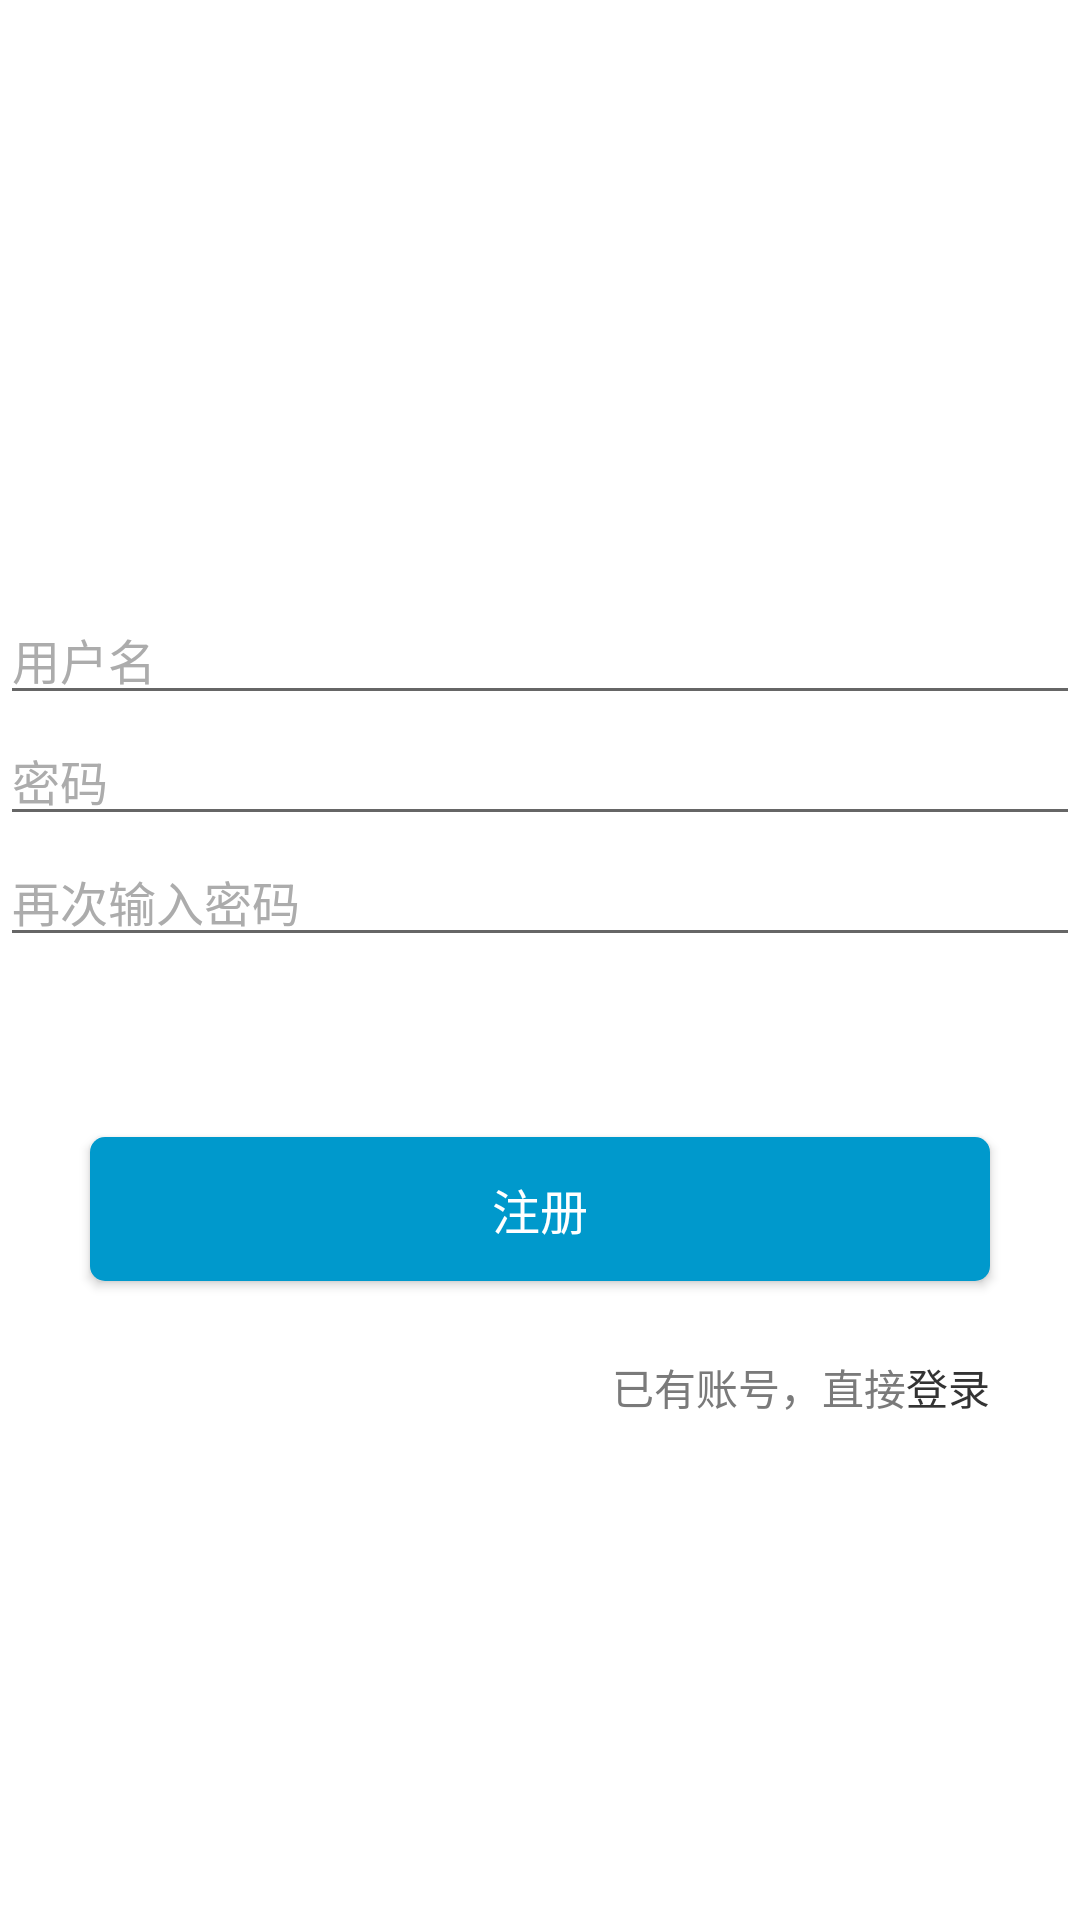

This screen was rendered from an Android layout file. Write that file and the resources it references.
<!-- AndroidManifest.xml: application theme AppTheme -->
<!-- res/layout/activity_register.xml -->
<?xml version="1.0" encoding="utf-8"?>
<ScrollView xmlns:android="http://schemas.android.com/apk/res/android"
    android:layout_width="match_parent"
    android:layout_height="match_parent"
    android:background="@color/white"
    android:fitsSystemWindows="true">

    <LinearLayout
        android:layout_width="match_parent"
        android:layout_height="wrap_content"
        android:orientation="vertical">

        <ImageView
            android:layout_marginBottom="30dp"
            android:layout_marginTop="78dp"
            android:layout_width="90dp"
            android:layout_height="90dp"
            android:layout_gravity="center_horizontal" />

            <EditText
                android:textColor="#363636"
                android:textColorHint="#ACACAC"
                android:textSize="16sp"
                android:id="@+id/et_username"
                android:layout_width="match_parent"
                android:layout_height="wrap_content"
                android:hint="用户名"
                android:inputType="textEmailAddress" />

            <EditText
                android:textColor="#363636"
                android:textColorHint="#ACACAC"
                android:textSize="16sp"
                android:id="@+id/et_password"
                android:layout_width="match_parent"
                android:layout_height="wrap_content"
                android:hint="密码"
                android:inputType="textPassword" />

            <EditText
                android:textColor="#363636"
                android:textColorHint="#ACACAC"
                android:textSize="16sp"
                android:id="@+id/et_password_again"
                android:layout_width="match_parent"
                android:layout_height="wrap_content"
                android:hint="再次输入密码"
                android:inputType="textPassword" />

        <Button
            android:id="@+id/btn_register"
            style="@style/btn"
            android:layout_marginLeft="30dp"
            android:layout_marginTop="60dp"
            android:layout_marginRight="30dp"
            android:text="注册" />

        <LinearLayout
            android:id="@+id/ll_login"
            android:layout_width="match_parent"
            android:orientation="horizontal"
            android:layout_marginTop="25dp"
            android:gravity="right|center_vertical"
            android:layout_height="wrap_content">

            <androidx.appcompat.widget.AppCompatTextView
                android:text="已有账号，直接"
                android:textSize="14sp"
                android:textColor="#7A7A7A"
                android:layout_width="wrap_content"
                android:layout_height="wrap_content" />
            <androidx.appcompat.widget.AppCompatTextView
                android:text="登录"
                android:textSize="14sp"
                android:textColor="@color/textColor3"
                android:layout_width="wrap_content"
                android:layout_marginRight="30dp"
                android:layout_height="wrap_content" />


        </LinearLayout>
    </LinearLayout>

</ScrollView>
<!-- resources referenced by this layout -->
<resources>
  <color name="textColor3">#333333</color>
  <color name="white">#fff</color>
  <style name="btn" parent="AppTheme">
          <item name="android:layout_width">match_parent</item>
          <item name="android:layout_height">48dp</item>
          <item name="android:background">@drawable/common_click</item>
          <item name="android:gravity">center</item>
          <item name="android:textColor">@color/white</item>
          <item name="android:textSize">16sp</item>
      </style>
  <style name="AppTheme" parent="Theme.AppCompat.Light.NoActionBar">
          
          <item name="colorPrimary">@color/colorPrimary</item>
          <item name="colorPrimaryDark">@color/colorPrimaryDark</item>
          <item name="colorAccent">@color/colorAccent</item>
      </style>
  <!-- drawable common_click (drawable) -->
  <?xml version="1.0" encoding="utf-8"?>
  <selector xmlns:android="http://schemas.android.com/apk/res/android">
      <item android:state_pressed="true">
          <shape>
              <solid android:color="@android:color/holo_red_dark" />
              <corners android:radius="5dp" />
          </shape>
      </item>
      <item android:state_pressed="false">
          <shape>
              <solid android:color="@android:color/holo_blue_dark" />
              <corners android:radius="5dp" />
          </shape>
      </item>
  </selector>
  <color name="colorPrimary">#008577</color>
  <color name="colorPrimaryDark">#00574B</color>
  <color name="colorAccent">#D81B60</color>
</resources>
